Image classification data set "data_split" (Adamsyaifullah/ADAM_SYAIFULLAH on GitHub). Class labels (4): mild demented, moderate demented, non demented, very mild demented.

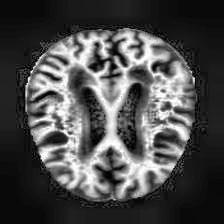
Label: mild demented

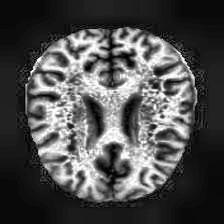
Label: non demented

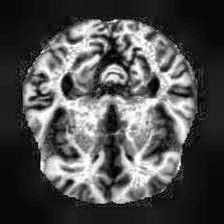
Label: very mild demented

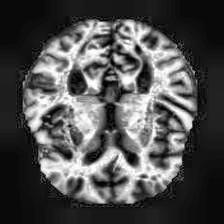
Label: non demented

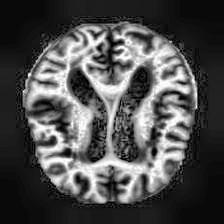
Label: very mild demented

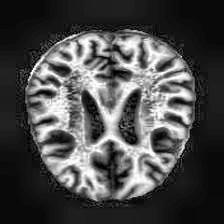
Label: mild demented
